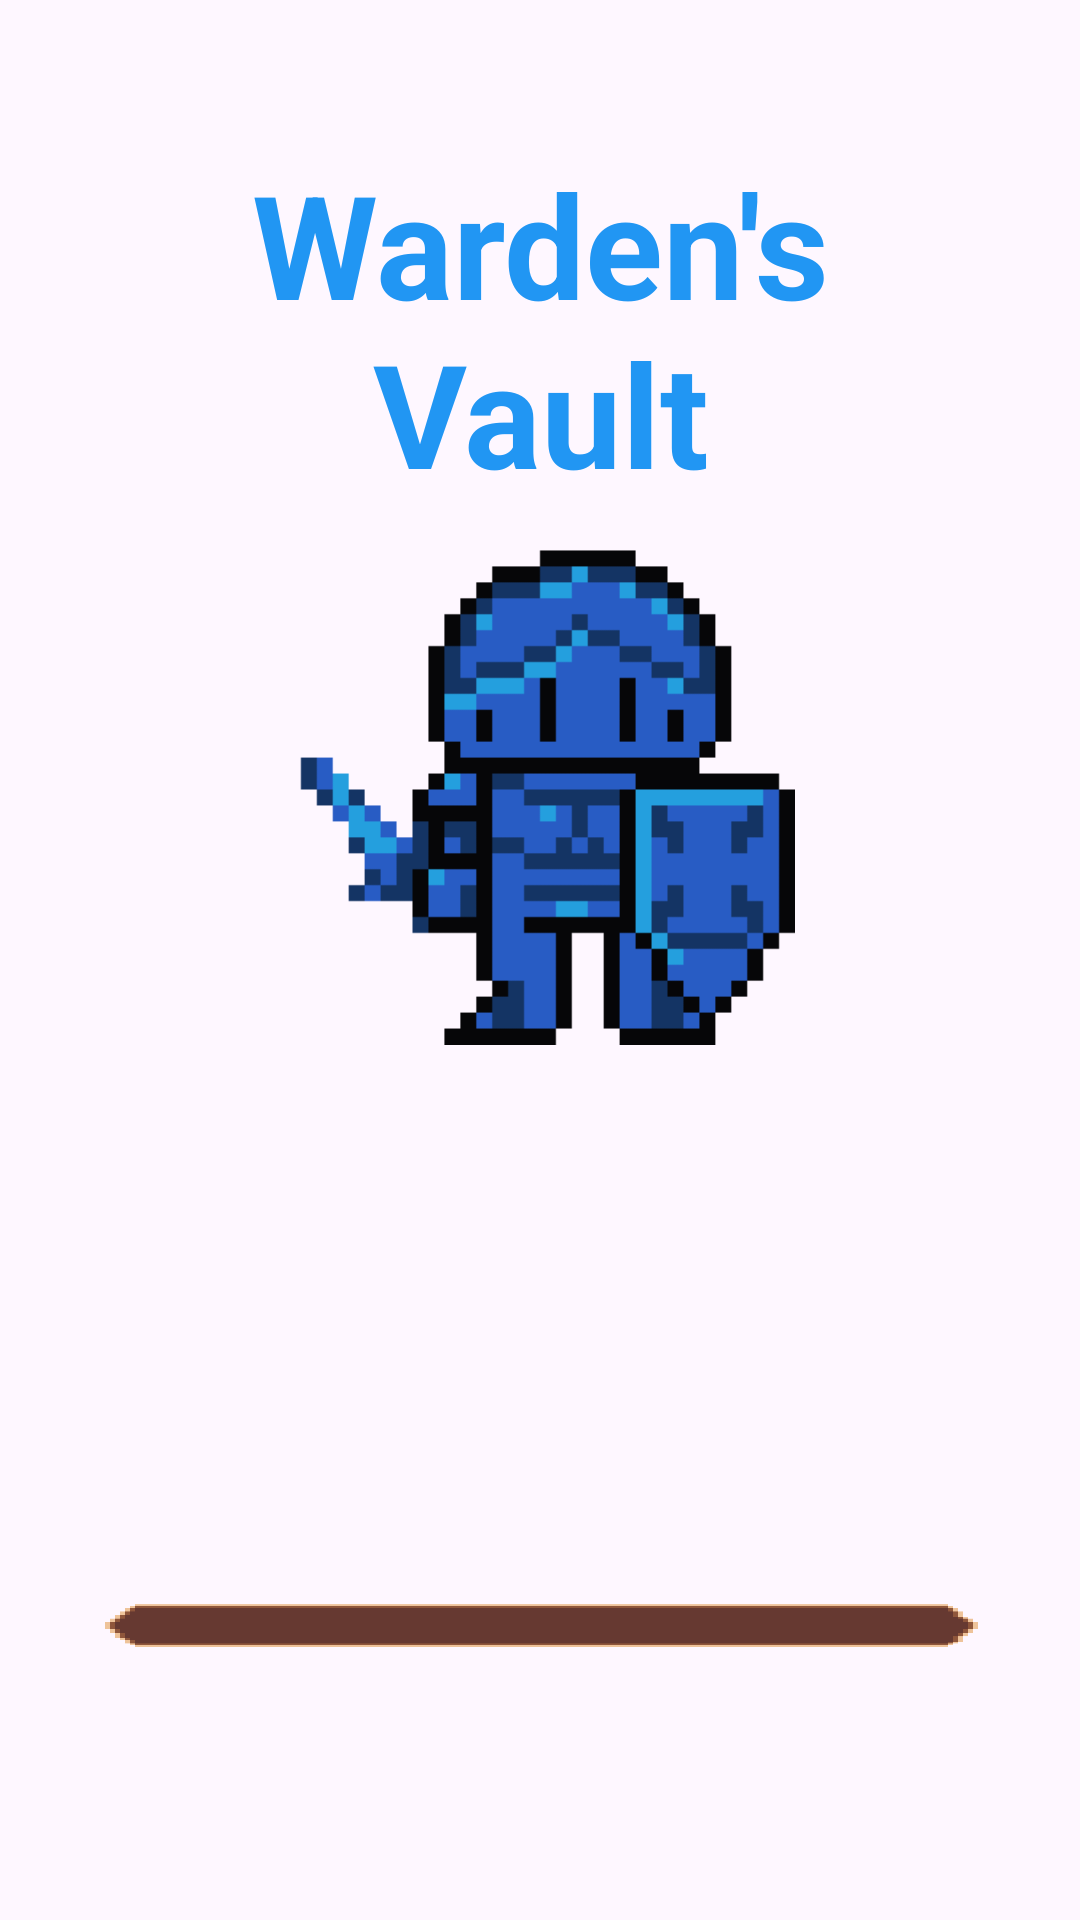

Reconstruct the res/layout file that produces this screen, plus the resources it refers to.
<!-- AndroidManifest.xml: application theme Theme.WardensVault -->
<!-- res/layout/activity_main.xml -->
<?xml version="1.0" encoding="utf-8"?>
<LinearLayout xmlns:android="http://schemas.android.com/apk/res/android"
    xmlns:app="http://schemas.android.com/apk/res-auto"
    xmlns:tools="http://schemas.android.com/tools"
    android:id="@+id/main"
    android:layout_width="match_parent"
    android:layout_height="match_parent"
    android:gravity="center"
    android:orientation="vertical"
    android:padding="24dp"
    tools:context=".MainActivity">

    <Space
        android:layout_width="match_parent"
        android:layout_height="25dp" />

    <TextView
        android:id="@+id/tvMainWelcome"
        android:layout_width="match_parent"
        android:layout_height="wrap_content"
        android:text="Warden's Vault"
        android:textAlignment="center"
        android:textColor="#2196F3"
        android:textSize="48sp"
        android:textStyle="bold" />

    <LinearLayout
        android:layout_width="match_parent"
        android:layout_height="match_parent"
        android:gravity="center"
        android:orientation="vertical">

        <Space
            android:layout_width="match_parent"
            android:layout_height="48dp" />

        <ImageView
            android:id="@+id/imageView"
            android:layout_width="170dp"
            android:layout_height="205dp"
            android:layout_gravity="center"
            app:srcCompat="@drawable/ic_knight" />

        <Space
            android:layout_width="match_parent"
            android:layout_height="159dp" />

        <Button
            android:id="@+id/btnRegister"
            android:layout_width="293dp"
            android:layout_height="wrap_content"
            android:layout_gravity="center_horizontal"
            android:layout_margin="10dp"
            style="@style/ActionButton"
            android:text="Register"
            android:textSize="20sp" />

        <Button
            android:id="@+id/btnLogin"
            android:layout_width="295dp"
            android:layout_height="wrap_content"
            android:layout_gravity="center_horizontal"
            android:layout_margin="10dp"
            android:layout_marginTop="16dp"
            style="@style/ActionButton"
            android:text="Login"
            android:textSize="20sp" />

        <Space
            android:layout_width="match_parent"
            android:layout_height="94dp" />
    </LinearLayout>

</LinearLayout>
<!-- resources referenced by this layout -->
<resources>
  <!-- drawable ic_knight: png bitmap (drawable, 2107 bytes) -->
  <style name="ActionButton" parent="Widget.Material3.Button">
          <item name="android:layout_width">match_parent</item>
          <item name="android:layout_height">wrap_content</item>
          <item name="android:layout_marginTop">8dp</item>
          <item name="android:minHeight">52dp</item>
          <item name="android:background">@drawable/btn_pill</item>
          <item name="backgroundTint">@null</item>
          <item name="android:textColor">#FFF3D6</item>
          <item name="android:textStyle">bold</item>
          <item name="android:textSize">15sp</item>
          <item name="android:shadowColor">#CC000000</item>
          <item name="android:shadowDx">1</item>
          <item name="android:shadowDy">1</item>
          <item name="android:shadowRadius">2</item>
      </style>
  <style name="Theme.WardensVault" parent="Base.Theme.WardensVault" />
  <style name="Base.Theme.WardensVault" parent="Theme.Material3.DayNight.NoActionBar">
          
          
      </style>
</resources>
